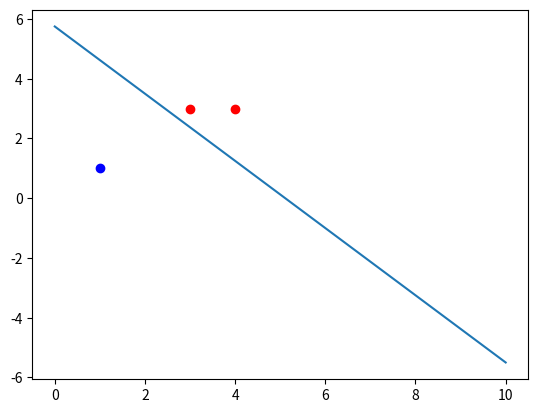

Reproduce this figure in Python.
import numpy as np
import matplotlib.pyplot as plt


p_x = np.array([[3,3],[4,3],[1,1]])
y = np.array([1,1,-1])
plt.figure()

for i in range(len(p_x)):
    if y[i] == 1:
        plt.plot(p_x[i][0],p_x[i][1],"ro")
    else :
        plt.plot(p_x[i][0], p_x[i][1], "bo")


w = np.array([1,0])
b = 0
delta = 1

for i in range(100):
    choice = -1
    for j in range (len(p_x)):
        if y[j] != np.sign(np.dot(w, p_x[0]) + b):
            choice = j
            break
    if choice == -1 :
        break

    w = w + delta * y[choice] * p_x[choice]
    b = b + delta * y[choice]

line_x = [0,10]
line_y = [0,0]
for i in range(len(line_x)):
    line_y[i] = (-w[0] * line_x[i] - b) / w[1]

plt.plot(line_x, line_y)
plt.savefig("picture.png")






